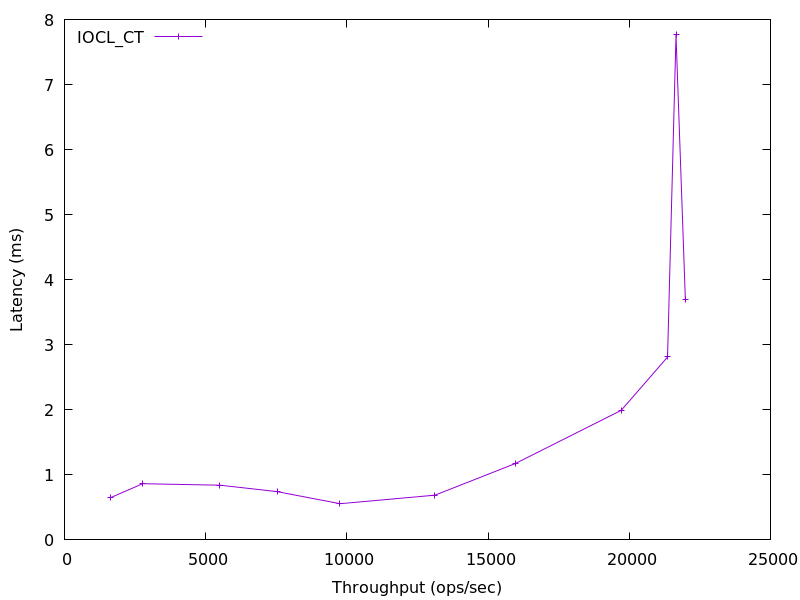

Values plotted in this chart, from the file beside it:
1615.699404234806, 0.64635201
2768, 0.8642
5502, 0.841
7533, 0.7421
9755, 0.5567
13121, 0.6877
15971, 1.176
19717, 1.992
21355, 2.812
21656, 7.763
21987, 3.699
